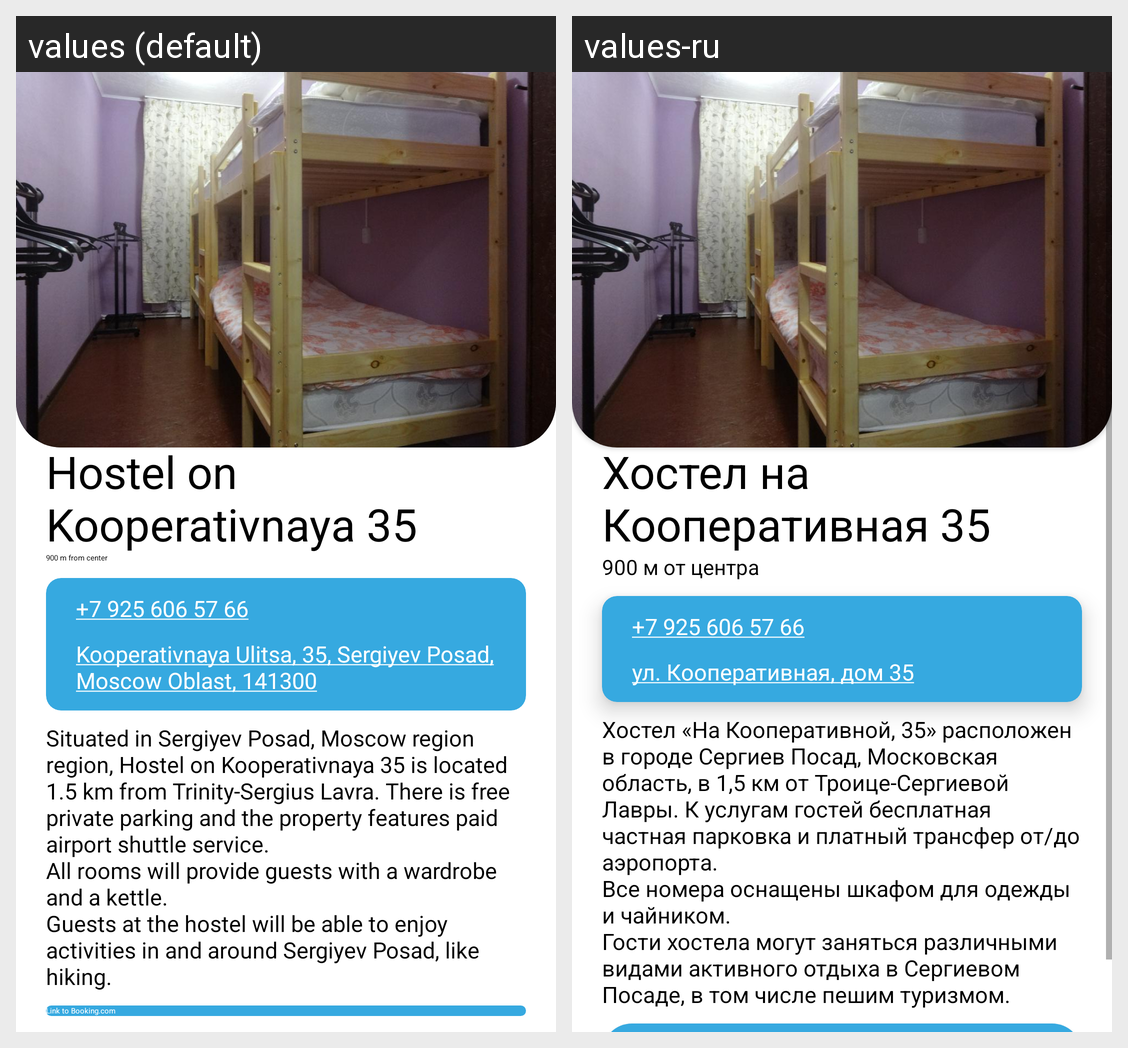

Translations of the strings shown on this Android screen, per locale in the grid:
Android screen res/layout/hotel_39.xml rendered under 2 locales, left to right: values (default), values-ru. Device: Nexus 5 (rendered at 1080×1920; each locale shown at half size, 540×960, under a caption strip naming it); theme Theme.PosadTIC.
Strings drawn on this screen, with the default value and each locale's value (text and hints the layout hard-codes, and strings that could not be matched under every locale, appear in the picture but are not listed):

hotel_39_name
  values: Hostel on Kooperativnaya 35
  values-ru: Хостел на Кооперативная 35

hotel_39_distance
  values: 900 m from center
  values-ru: 900 м от центра

hotel_39_phone_number
  values: +7 925 606 57 66
  values-ru: +7 925 606 57 66

hotel_39_map_link
  values: Kooperativnaya Ulitsa, 35, Sergiyev Posad, Moscow Oblast, 141300
  values-ru: ул. Кооперативная, дом 35

hotel_39_description
  values: Situated in Sergiyev Posad, Moscow region region, Hostel on Kooperativnaya 35 is located 1.5 km from Trinity-Sergius Lavra. There is free private parking and the property features paid airport shuttle service. 
      All rooms will provide guests with a wardrobe and a kettle. 
      Guests at the hostel will be able to enjoy activities in and around Sergiyev Posad, like hiking.
  values-ru: Хостел «На Кооперативной, 35» расположен в городе Сергиев Посад, Московская область, в 1,5 км от Троице-Сергиевой Лавры. К услугам гостей бесплатная частная парковка и платный трансфер от/до аэропорта. 
      Все номера оснащены шкафом для одежды и чайником. 
      Гости хостела могут заняться различными видами активного отдыха в Сергиевом Посаде, в том числе пешим туризмом.
